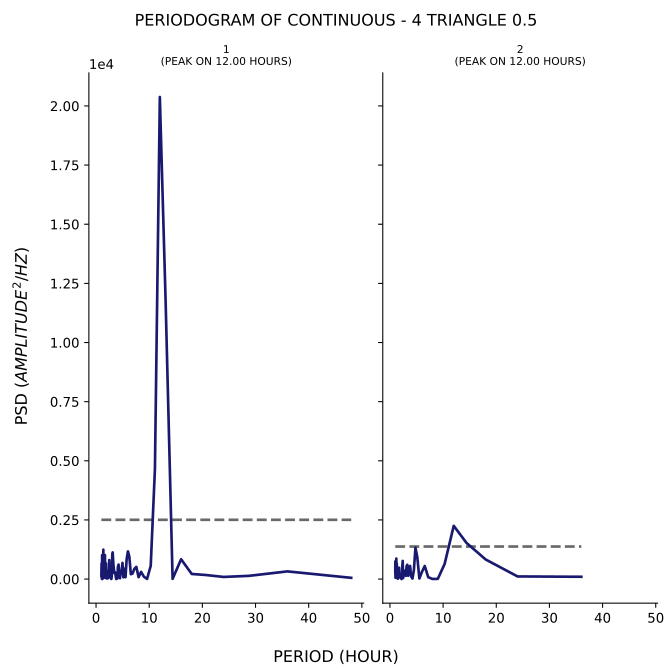

The file beside this chart, header and first rows:
test, period, psd
1, 48.0, 51.87
1, 36.0, 324.1
1, 28.8, 136.1
1, 24.0, 89.65
1, 20.57, 173
1, 18.0, 215.3
1, 16.0, 836.7
1, 14.4, 8.842
1, 13.09, 11713
1, 12.0, 20379
1, 11.08, 4656
1, 10.29, 560.5
1, 9.6, 5.487
1, 9.0, 99.63
1, 8.471, 304.1
1, 8.0, 79.2
1, 7.579, 513.5
1, 7.2, 427.5
1, 6.857, 230.6
1, 6.545, 205.6
1, 6.261, 945
1, 6.0, 1170
1, 5.76, 849.8
1, 5.538, 78.09
1, 5.333, 437.5
1, 5.143, 75.07
1, 4.966, 682.5
1, 4.8, 223.3
1, 4.645, 319.4
1, 4.5, 35.97
1, 4.364, 339.8
1, 4.235, 610.5
1, 4.114, 514.6
1, 4.0, 21.75
1, 3.892, 144.5
1, 3.789, 1.89
1, 3.692, 168.3
1, 3.6, 279.9
1, 3.512, 291.3
1, 3.429, 253.6
1, 3.349, 435.7
1, 3.273, 581.6
1, 3.2, 923.4
1, 3.13, 1126
1, 3.064, 1072
1, 3.0, 545.6
1, 2.939, 97.78
1, 2.88, 3.409
1, 2.824, 20.88
1, 2.769, 204.7
1, 2.717, 331.8
1, 2.667, 233.7
1, 2.618, 107.5
1, 2.571, 139.5
1, 2.526, 538.5
1, 2.483, 802.9
1, 2.441, 289.6
1, 2.4, 83.97
1, 2.361, 90.75
1, 2.323, 205.3
... 153 more rows
